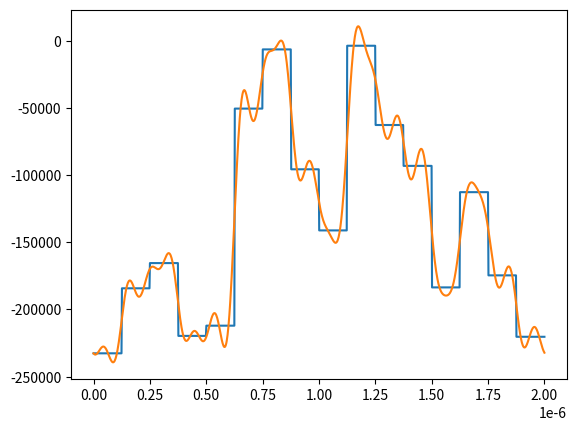

Reproduce this figure in Python.
import numpy as np
from scipy.fftpack import rfft, irfft, fftfreq
import matplotlib.pyplot as plt
img_len = 16
t_total = 2*1e-6
img = 0.238*1e6*np.array([-0.97763366, -0.77427757, -0.6953913, -0.9231226, -0.8911458, -0.21218914, -0.027030647, -0.40206188, -0.5931872, -0.0155918, -0.2635038, -0.39135206, -0.77145445, -0.47355384, -0.7337942, -0.9259224]
)
def pc(t):
    if t == t_total: return img[-1]
    return img[int(t / t_total * img_len)]
time = np.linspace(0, t_total, 1000)
signal = np.array([pc(t) for t in time])
print(signal.mean())
W = fftfreq(signal.size, d=time[1] - time[0])
f_signal = rfft(signal)
cut_f_signal = f_signal.copy()
cut_f_signal[(W < 1e5)] = 0
cut_f_signal[(W > 20e6)] = 0
cut_signal = irfft(cut_f_signal)



plt.subplot(111)
plt.plot(time, signal)
plt.plot(time, cut_signal + signal.mean())
plt.show()